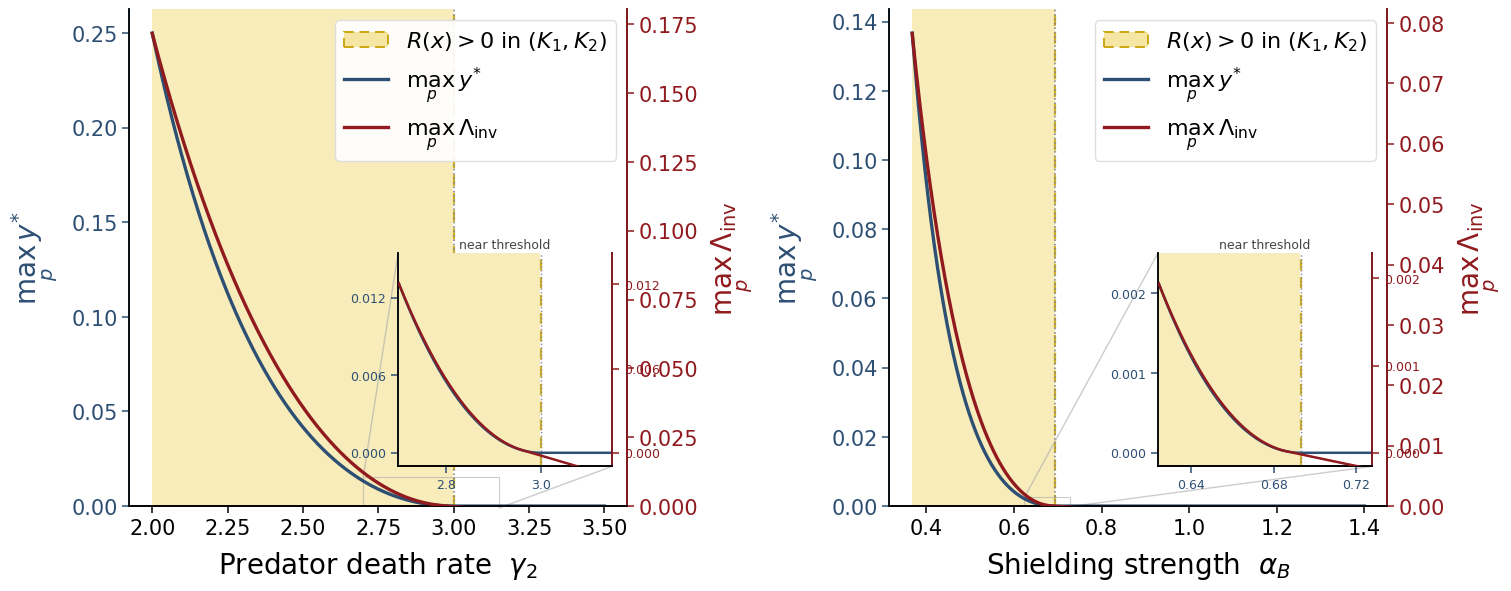

The matplotlib source for this figure:
"""
Two-panel figure showing how multiple quantities all vanish at the same critical threshold.

Left:  Base LV model — quantities vs gamma_2  (threshold gamma_2* = 3)
Right: Shielding model — quantities vs alpha_2 (threshold alpha_2* = ln 2 ≈ 0.693)

Fixed params:  r1=K1=gamma1=1, r2=4, K2=2.

Main panel:
  - Amber vertical shading where R(x) > 0 exists in (K1, K2)  [binary: yes/no]
  - Blue  y* on left y-axis
  - Crimson Lambda_inv on right y-axis (shared with blue via twinx)

Inset: same design, zoomed near threshold.
"""

from __future__ import annotations
import numpy as np
import matplotlib
matplotlib.use('Agg')
import matplotlib.pyplot as plt
from matplotlib.ticker import MaxNLocator
import os

# ─────────────────────────────────────────────────────────────────────────────
r1, K1, g1 = 1.0, 1.0, 1.0
r2, K2     = 4.0, 2.0

AMBER_FILL = '#CBA810'
AMBER_BG   = '#f5e6a3'
BLUE       = '#2d4f73'
CRIMSON    = '#901A1E'

# ─────────────────────────────────────────────────────────────────────────────
# BASE LV
# ─────────────────────────────────────────────────────────────────────────────

def R_base(x, g2):
    h2_f2 = (x - g2) / (2 * x * (2 - x))
    h1_f1 = -1.0 / x
    return h2_f2 - h1_f1

def base_R_positive(g2):
    """True if R(x) > 0 anywhere in (K1, K2)."""
    xz = 4.0 - g2          # analytic zero of R(x)
    return xz > K1          # R > 0 on (K1, xz) when xz > K1

def base_quantities(g2_vals):
    ystars, lambdas, r_positive = [], [], []

    for g2 in g2_vals:
        r_positive.append(base_R_positive(g2))

        # y* maximised over p
        if abs(g2 - 1.0) < 1e-9:
            p_opt = 0.5
        else:
            p_opt = (5 - 3*g2) / (2 - 2*g2)

        def ystar(p):
            return max((1 - p) * (4 - p - g2 * (2 - p)), 0.0)

        p_clamped = max(1e-4, min(0.9999, p_opt))
        ystars.append(max(ystar(p_clamped), ystar(1e-4), ystar(0.9999)))

        # Invasion exponent maximised over p
        def x0_base(p):
            return (p*r1 + (1-p)*r2) / (p*r1/K1 + (1-p)*r2/K2)

        def lambda_inv_base(p):
            x0 = x0_base(p)
            return p*(x0 - g1) + (1-p)*(x0 - g2)

        lam_vals = [lambda_inv_base(p) for p in np.linspace(0.01, 0.99, 500)]
        lambdas.append(max(lam_vals))

    return np.array(ystars), np.array(lambdas), np.array(r_positive)


# ─────────────────────────────────────────────────────────────────────────────
# SHIELDING MODEL
# ─────────────────────────────────────────────────────────────────────────────

def R_shield(x, aB, g=1.0, KB=2.0):
    KA = 1.0
    h_A_f_A = -1.0 / x
    h_B = x * np.exp(-aB * x) - g
    f_B = x * (1 - x / KB)
    return h_B / f_B - h_A_f_A

def shield_R_positive(aB, KA=1.0, KB=2.0):
    """True if R(x) > 0 anywhere in (KA, KB)."""
    if aB < 1e-9:
        return True
    xz = np.log(KB) / aB   # analytic zero
    return xz > KA

def shield_quantities(aB_vals):
    KA, KB, g = 1.0, 2.0, 1.0
    ystars, lambdas, r_positive = [], [], []

    for aB in aB_vals:
        r_positive.append(shield_R_positive(aB))

        # y* parametrised by x* in (KA, KB)
        def quantities_at_xstar(xstar):
            s = np.exp(-aB * xstar)
            denom_p = xstar * (1 - s)
            if denom_p < 1e-12:
                return 0.0
            p = (g - xstar * s) / denom_p
            if not (0 < p < 1):
                return 0.0
            num = (g - xstar*s)*(1 - xstar/KA) + (xstar - g)*(1 - xstar/KB)
            den = g * (1 - s)
            return max(num / den, 0.0) if den > 0 else 0.0

        xstar_grid = np.linspace(KA + 1e-5, KB - 1e-5, 1000)
        ystars.append(max(quantities_at_xstar(xs) for xs in xstar_grid))

        # Invasion exponent maximised over p
        def lambda_inv_shield(p):
            x0 = 1.0 / (p/KA + (1-p)/KB)
            return p*(x0 - g) + (1-p)*(x0*np.exp(-aB*x0) - g)

        lam_vals = [lambda_inv_shield(p) for p in np.linspace(0.01, 0.99, 500)]
        lambdas.append(max(lam_vals))

    return np.array(ystars), np.array(lambdas), np.array(r_positive)


# ─────────────────────────────────────────────────────────────────────────────
# SHARED SHADING HELPER
# ─────────────────────────────────────────────────────────────────────────────

def shade_R_positive(ax, xvals, r_positive, ymin=0, ymax=1,
                     color=AMBER_BG, alpha=0.75, zorder=0):
    """
    Fill vertical bands where r_positive is True.
    Finds contiguous True-runs and calls axvspan for each.
    """
    dx = xvals[1] - xvals[0]
    in_band = False
    x_start = None
    for i, (x, pos) in enumerate(zip(xvals, r_positive)):
        if pos and not in_band:
            x_start = x - dx/2
            in_band = True
        elif not pos and in_band:
            ax.axvspan(x_start, x - dx/2, ymin=ymin, ymax=ymax,
                       color=color, alpha=alpha, zorder=zorder, lw=0)
            in_band = False
    if in_band:
        ax.axvspan(x_start, xvals[-1] + dx/2, ymin=ymin, ymax=ymax,
                   color=color, alpha=alpha, zorder=zorder, lw=0)

    # Draw a single amber edge line at the right boundary (threshold)
    # Find rightmost transition True->False
    transitions = [xvals[i] for i in range(1, len(r_positive))
                   if r_positive[i-1] and not r_positive[i]]
    for xt in transitions:
        ax.axvline(xt, color=AMBER_FILL, lw=1.6, ls=(0,(5,3)),
                   zorder=zorder+1, alpha=0.9)


# ─────────────────────────────────────────────────────────────────────────────
# PANEL DRAWING
# ─────────────────────────────────────────────────────────────────────────────

def draw_panel(ax, xvals, ystars, lambdas, r_positive,
               x_crit, xlabel, inset_xlim,
               show_ylabel_left=True, show_ylabel_right=True):

    # ── Twin axes: blue y* left, crimson Lambda right ─────────────────────
    ax_r = ax.twinx()

    # Amber binary shading first (background)
    shade_R_positive(ax, xvals, r_positive, zorder=0)

    # Curves
    l1, = ax.plot(xvals, ystars,  color=BLUE,    lw=2.4, zorder=5,
                  label=r'$\max_p\, y^*$')
    l2, = ax_r.plot(xvals, lambdas, color=CRIMSON, lw=2.4, zorder=5,
                    label=r'$\max_p\, \Lambda_{\rm inv}$')

    # Threshold line
    ax.axvline(x_crit, color='#888888', lw=1.2, ls=':', zorder=3)

    # Axis formatting
    ax.set_xlabel(xlabel, fontsize=20, labelpad=8)
    ax.spines['top'].set_visible(False)
    ax_r.spines['top'].set_visible(False)
    ax.tick_params(labelsize=15)
    ax_r.tick_params(labelsize=15)

    if show_ylabel_left:
        ax.set_ylabel(r'$\max_p\, y^*$', fontsize=20, labelpad=8, color=BLUE)
    ax.tick_params(axis='y', colors=BLUE)
    ax.spines['left'].set_edgecolor(BLUE)

    if show_ylabel_right:
        ax_r.set_ylabel(r'$\max_p\, \Lambda_{\rm inv}$',
                        fontsize=20, labelpad=8, color=CRIMSON)
    ax_r.tick_params(axis='y', colors=CRIMSON)
    ax_r.spines['right'].set_edgecolor(CRIMSON)

    ax.set_ylim(bottom=0)
    ax_r.set_ylim(bottom=0)

    # Legend: add amber patch manually
    from matplotlib.patches import Patch
    amber_patch = Patch(facecolor=AMBER_BG, edgecolor=AMBER_FILL,
                        label=r'$R(x) > 0$ in $(K_1, K_2)$',
                        linewidth=1.4, linestyle=(0,(5,3)))
    lines = [amber_patch, l1, l2]
    labels = [h.get_label() for h in lines]
    ax.legend(lines, labels, fontsize=16, frameon=True, framealpha=0.92,
              edgecolor='#dddddd', loc='upper right')

    # ── Inset ─────────────────────────────────────────────────────────────
    inset = ax.inset_axes([0.54, 0.08, 0.43, 0.43])
    inset_r = inset.twinx()

    mask = (xvals >= inset_xlim[0]) & (xvals <= inset_xlim[1])
    xv   = xvals[mask]

    shade_R_positive(inset, xv, r_positive[mask], zorder=0)
    inset.plot(xv, ystars[mask],   color=BLUE,    lw=1.8, zorder=5)
    inset_r.plot(xv, lambdas[mask], color=CRIMSON, lw=1.8, zorder=5)
    inset.axvline(x_crit, color='#888888', lw=1.0, ls=':', zorder=3)

    inset.set_xlim(inset_xlim)

    y_max  = ystars[mask].max()
    lr_max = lambdas[mask].max()
    inset.set_ylim(-y_max  * 0.08, y_max  * 1.18)
    inset_r.set_ylim(-lr_max * 0.08, lr_max * 1.18)

    inset.tick_params(labelsize=9, colors=BLUE)
    inset_r.tick_params(labelsize=9, colors=CRIMSON)
    inset.spines['top'].set_visible(False)
    inset_r.spines['top'].set_visible(False)
    inset.spines['left'].set_edgecolor(BLUE)
    inset_r.spines['right'].set_edgecolor(CRIMSON)
    inset.yaxis.set_major_locator(MaxNLocator(nbins=3, prune='upper'))
    inset_r.yaxis.set_major_locator(MaxNLocator(nbins=3, prune='upper'))
    inset.xaxis.set_major_locator(MaxNLocator(nbins=3))
    inset.set_title('near threshold', fontsize=9, pad=3, color='#444444')

    ax.indicate_inset_zoom(inset, edgecolor='#aaaaaa', lw=0.8, alpha=0.6)

    return ax_r


# ─────────────────────────────────────────────────────────────────────────────
# MAIN
# ─────────────────────────────────────────────────────────────────────────────

def main(outpath='src/general/plots/threshold/discreteR_threshold_quantities.pdf'):
    os.makedirs(os.path.dirname(outpath), exist_ok=True)

    matplotlib.rcParams.update({
        'font.family':       'sans-serif',
        'font.sans-serif':   ['Helvetica', 'Arial', 'DejaVu Sans'],
        'font.size':         18,
        'axes.linewidth':    1.2,
        'xtick.major.width': 1.1,
        'ytick.major.width': 1.1,
        'xtick.major.size':  5,
        'ytick.major.size':  5,
    })

    fig, axes = plt.subplots(1, 2, figsize=(15, 5.8), layout='constrained')
    fig.patch.set_facecolor('white')

    # ── Left: Base LV vs gamma_2 ─────────────────────────────────────────────
    g2_crit = 3.0
    g2_vals = np.linspace(2.0, 3.5, 1000)
    ystars, lambdas, r_pos = base_quantities(g2_vals)

    draw_panel(
        axes[0], g2_vals, ystars, lambdas, r_pos,
        x_crit     = g2_crit,
        xlabel     = r'Predator death rate  $\gamma_2$',
        inset_xlim = (g2_crit * 0.9, g2_crit * 1.05),
        show_ylabel_left=True, show_ylabel_right=True,
    )

    # ── Right: Shielding vs alpha_B ──────────────────────────────────────────
    aB_crit = np.log(2)
    aB_vals = np.linspace(1/np.e, 1.4, 1000)
    ystars2, lambdas2, r_pos2 = shield_quantities(aB_vals)

    draw_panel(
        axes[1], aB_vals, ystars2, lambdas2, r_pos2,
        x_crit     = aB_crit,
        xlabel     = r'Shielding strength  $\alpha_B$',
        inset_xlim = (aB_crit * 0.9, aB_crit * 1.05),
        show_ylabel_left=True, show_ylabel_right=True,
    )

    fig.savefig(outpath, dpi=300, facecolor='white', edgecolor='none')
    svg_path = outpath.replace('.pdf', '.svg')
    fig.savefig(svg_path, dpi=300, facecolor='white', edgecolor='none')
    print(f"Saved {outpath} and {svg_path}")


if __name__ == '__main__':
    main()
